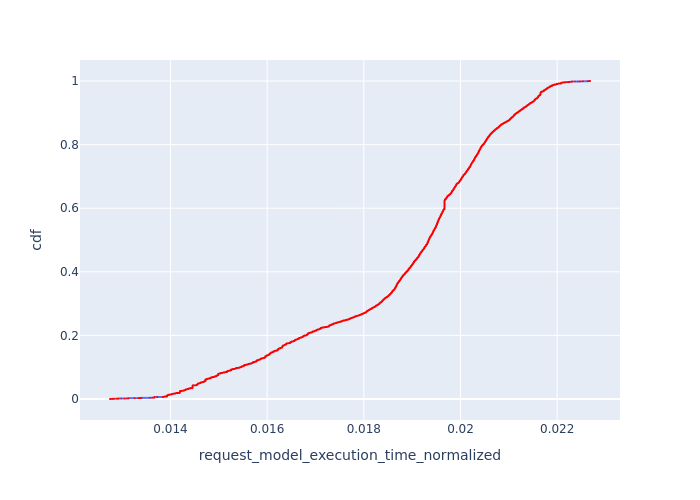

Data behind this chart, as committed beside it:
, Request Id, request_model_execution_time_normalized, cdf
12, 23, 0.01275, 8.566044200788077e-05
10, 16, 0.01275, 0.0001713
11, 17, 0.01275, 0.000257
23, 48, 0.01275, 0.0003426
13, 28, 0.01279, 0.0004283
14, 30, 0.01281, 0.000514
9, 14, 0.01283, 0.0005996
18, 39, 0.01283, 0.0006853
8, 12, 0.01283, 0.0007709
22, 47, 0.01289, 0.0008566
21, 46, 0.0129, 0.0009423
7, 10, 0.0129, 0.001028
6, 9, 0.01291, 0.001114
19, 43, 0.01292, 0.001199
20, 44, 0.01292, 0.001285
16, 35, 0.01292, 0.001371
17, 38, 0.01292, 0.001456
15, 34, 0.01292, 0.001542
4, 6, 0.01298, 0.001628
5, 8, 0.01298, 0.001713
2, 4, 0.01305, 0.001799
3, 5, 0.01305, 0.001885
0, 0, 0.0131, 0.00197
1, 1, 0.0131, 0.002056
9159, 9401, 0.01314, 0.002142
9160, 9402, 0.01314, 0.002227
9161, 9404, 0.01314, 0.002313
9155, 9397, 0.01314, 0.002398
9156, 9398, 0.01314, 0.002484
9157, 9399, 0.01314, 0.00257
9158, 9400, 0.01314, 0.002655
24, 53, 0.01326, 0.002741
25, 54, 0.01326, 0.002827
26, 60, 0.01333, 0.002912
27, 62, 0.01336, 0.002998
9162, 9405, 0.01338, 0.003084
9163, 9406, 0.01338, 0.003169
9165, 9408, 0.01338, 0.003255
9153, 9395, 0.01338, 0.003341
9154, 9396, 0.01338, 0.003426
6831, 7052, 0.0134, 0.003512
6829, 7050, 0.0134, 0.003598
6830, 7051, 0.0134, 0.003683
30, 67, 0.01357, 0.003769
31, 68, 0.01357, 0.003855
28, 65, 0.01357, 0.00394
29, 66, 0.01357, 0.004026
9166, 9410, 0.01362, 0.004112
32, 69, 0.01363, 0.004197
5246, 5389, 0.01364, 0.004283
6753, 6976, 0.01366, 0.004369
6754, 6977, 0.01366, 0.004454
6755, 6978, 0.01366, 0.00454
6813, 7034, 0.01366, 0.004626
6814, 7035, 0.01366, 0.004711
6815, 7036, 0.01366, 0.004797
6816, 7037, 0.01366, 0.004883
6817, 7038, 0.01366, 0.004968
6818, 7039, 0.01366, 0.005054
6819, 7040, 0.01366, 0.00514
... 11,614 more rows
